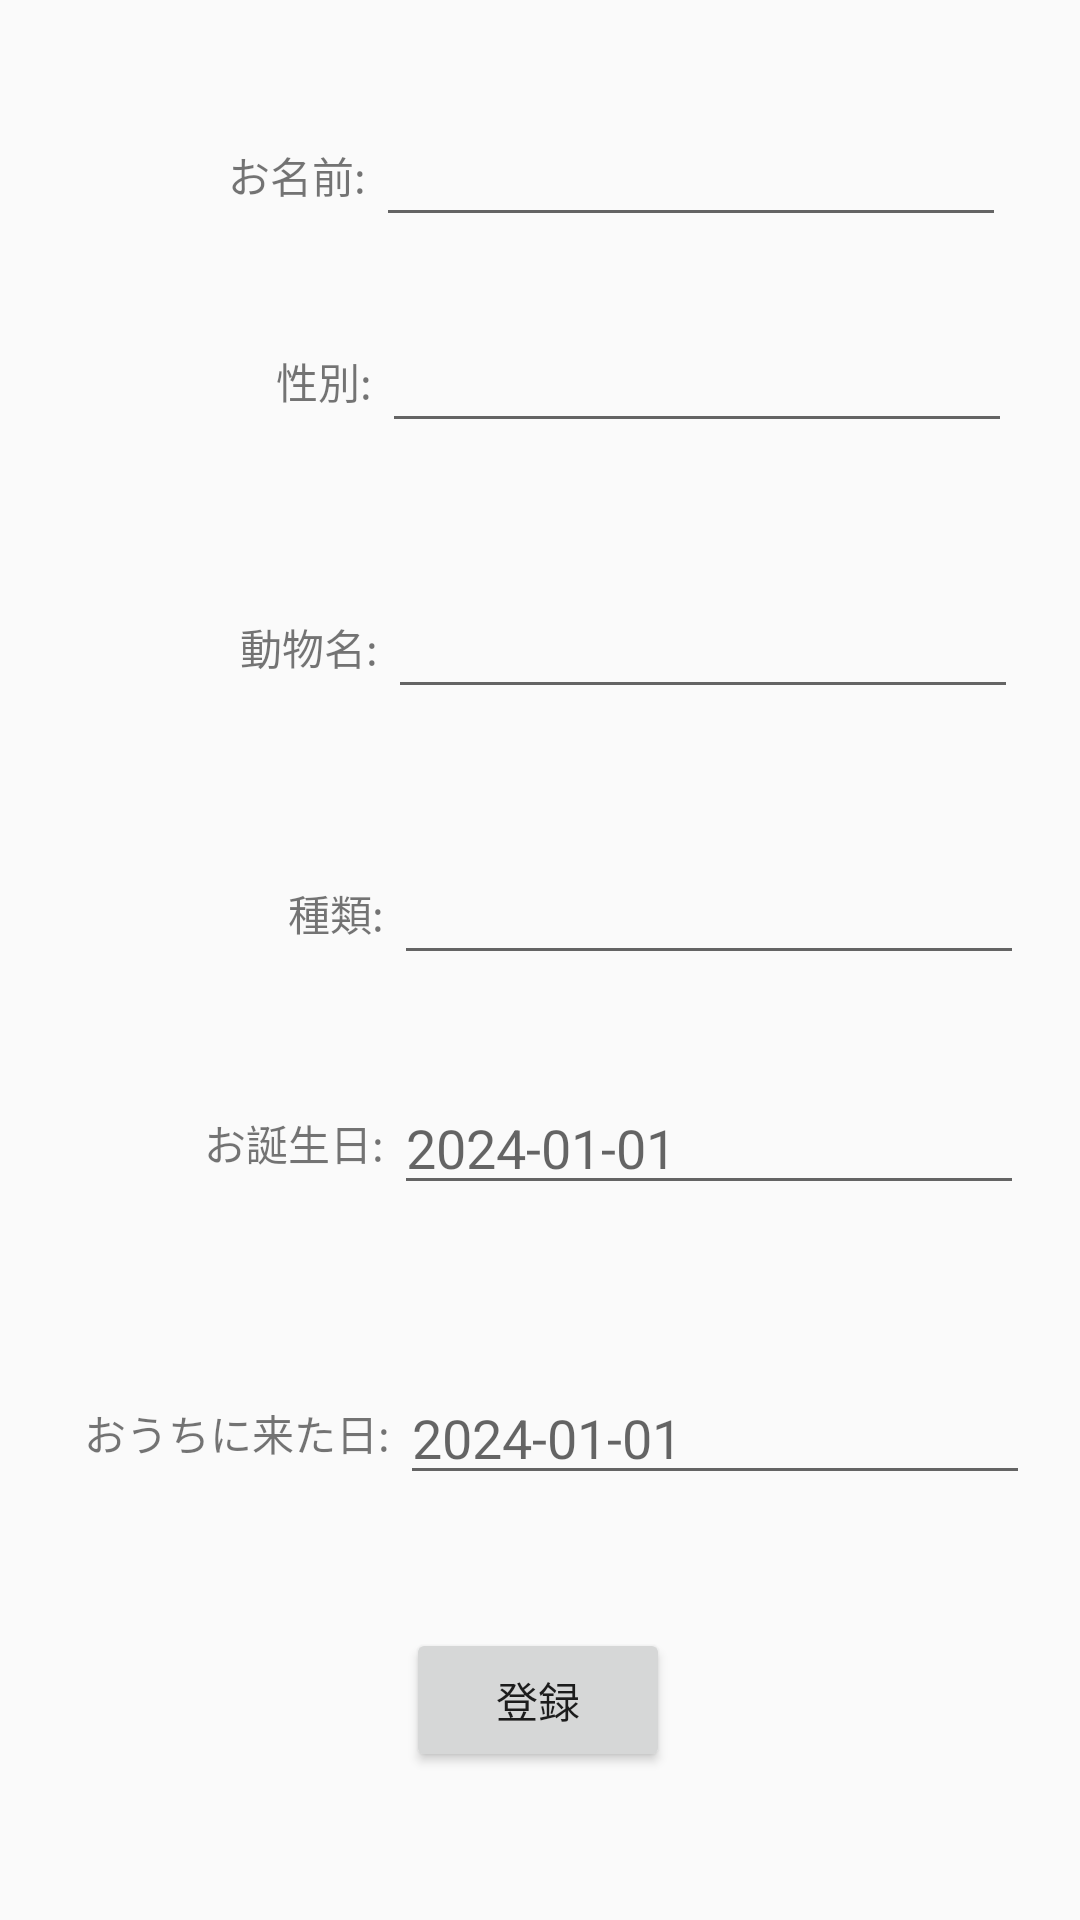

Produce the Android XML layout that renders to this screen, including the resource entries it uses.
<!-- AndroidManifest.xml: application theme Theme.PetManagement -->
<!-- res/layout/fragment_home_regi.xml -->
<?xml version="1.0" encoding="utf-8"?>
<androidx.constraintlayout.widget.ConstraintLayout xmlns:android="http://schemas.android.com/apk/res/android"
    xmlns:app="http://schemas.android.com/apk/res-auto"
    xmlns:tools="http://schemas.android.com/tools"
    android:layout_width="match_parent"
    android:layout_height="match_parent"
    tools:context=".fragment.HomeRegi">

    <TextView
        android:id="@+id/textView3"
        android:layout_width="wrap_content"
        android:layout_height="wrap_content"
        android:layout_marginStart="76dp"
        android:layout_marginTop="48dp"
        android:text="お名前: "
        app:layout_constraintStart_toStartOf="parent"
        app:layout_constraintTop_toTopOf="parent" />

    <TextView
        android:id="@+id/textView4"
        android:layout_width="wrap_content"
        android:layout_height="wrap_content"
        android:layout_marginStart="92dp"
        android:layout_marginTop="48dp"
        android:text="性別: "
        app:layout_constraintStart_toStartOf="parent"
        app:layout_constraintTop_toBottomOf="@+id/textView3" />

    <TextView
        android:id="@+id/textView5"
        android:layout_width="wrap_content"
        android:layout_height="wrap_content"
        android:layout_marginStart="80dp"
        android:layout_marginTop="68dp"
        android:text="動物名: "
        app:layout_constraintStart_toStartOf="parent"
        app:layout_constraintTop_toBottomOf="@+id/textView4" />

    <TextView
        android:id="@+id/textView6"
        android:layout_width="wrap_content"
        android:layout_height="wrap_content"
        android:layout_marginStart="96dp"
        android:layout_marginTop="68dp"
        android:text="種類: "
        app:layout_constraintStart_toStartOf="parent"
        app:layout_constraintTop_toBottomOf="@+id/textView5" />

    <TextView
        android:id="@+id/textView7"
        android:layout_width="wrap_content"
        android:layout_height="wrap_content"
        android:layout_marginStart="68dp"
        android:layout_marginTop="56dp"
        android:text="お誕生日: "
        app:layout_constraintStart_toStartOf="parent"
        app:layout_constraintTop_toBottomOf="@+id/textView6" />

    <TextView
        android:id="@+id/textView8"
        android:layout_width="wrap_content"
        android:layout_height="wrap_content"
        android:layout_marginStart="28dp"
        android:layout_marginTop="76dp"
        android:text="おうちに来た日: "
        app:layout_constraintStart_toStartOf="parent"
        app:layout_constraintTop_toBottomOf="@+id/textView7" />

    <EditText
        android:id="@+id/nameT"
        android:layout_width="wrap_content"
        android:layout_height="wrap_content"
        android:ems="10"
        android:gravity="start|top"
        android:inputType="textMultiLine"
        app:layout_constraintBottom_toBottomOf="@+id/textView3"
        app:layout_constraintStart_toEndOf="@+id/textView3"
        app:layout_constraintTop_toTopOf="@+id/textView3" />

    <EditText
        android:id="@+id/genderT"
        android:layout_width="wrap_content"
        android:layout_height="wrap_content"
        android:ems="10"
        android:gravity="start|top"
        android:inputType="textMultiLine"
        app:layout_constraintBottom_toBottomOf="@+id/textView4"
        app:layout_constraintStart_toEndOf="@+id/textView4"
        app:layout_constraintTop_toTopOf="@+id/textView4" />

    <EditText
        android:id="@+id/animalT"
        android:layout_width="wrap_content"
        android:layout_height="wrap_content"
        android:ems="10"
        android:gravity="start|top"
        android:inputType="textMultiLine"
        app:layout_constraintBottom_toBottomOf="@+id/textView5"
        app:layout_constraintStart_toEndOf="@+id/textView5"
        app:layout_constraintTop_toTopOf="@+id/textView5" />

    <EditText
        android:id="@+id/bleedT"
        android:layout_width="wrap_content"
        android:layout_height="wrap_content"
        android:ems="10"
        android:gravity="start|top"
        android:inputType="textMultiLine"
        app:layout_constraintBottom_toBottomOf="@+id/textView6"
        app:layout_constraintStart_toEndOf="@+id/textView6"
        app:layout_constraintTop_toTopOf="@+id/textView6" />

    <EditText
        android:id="@+id/birthT"
        android:layout_width="wrap_content"
        android:layout_height="wrap_content"
        android:ems="10"
        android:hint="2024-01-01"
        android:inputType="date"
        app:layout_constraintBottom_toBottomOf="@+id/textView7"
        app:layout_constraintStart_toEndOf="@+id/textView7"
        app:layout_constraintTop_toTopOf="@+id/textView7" />

    <EditText
        android:id="@+id/houseT"
        android:layout_width="wrap_content"
        android:layout_height="wrap_content"
        android:ems="10"
        android:hint="2024-01-01"
        android:inputType="date"
        app:layout_constraintBottom_toBottomOf="@+id/textView8"
        app:layout_constraintStart_toEndOf="@+id/textView8"
        app:layout_constraintTop_toTopOf="@+id/textView8" />

    <Button
        android:id="@+id/button"
        android:layout_width="wrap_content"
        android:layout_height="wrap_content"
        android:text="登録"
        app:layout_constraintBottom_toBottomOf="parent"
        app:layout_constraintEnd_toEndOf="parent"
        app:layout_constraintHorizontal_bias="0.498"
        app:layout_constraintStart_toStartOf="parent"
        app:layout_constraintTop_toBottomOf="@+id/houseT"
        app:layout_constraintVertical_bias="0.475" />

</androidx.constraintlayout.widget.ConstraintLayout>
<!-- resources referenced by this layout -->
<resources>
  <style name="Theme.PetManagement" parent="android:Theme.Material.Light.NoActionBar" />
</resources>
